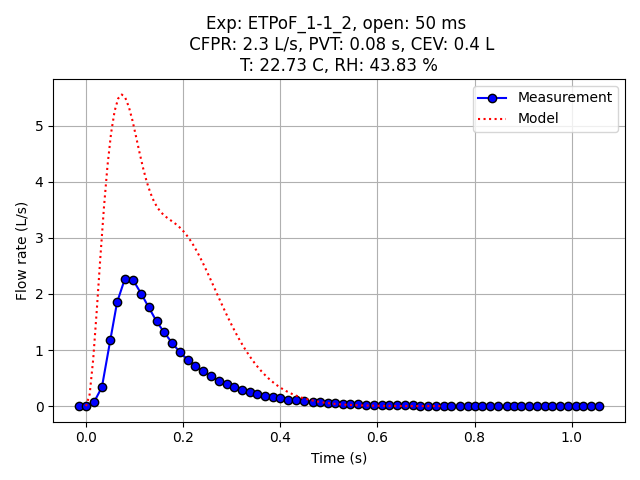

Values plotted in this chart, from the file beside it:
Experiment name, ETPoF_1-1_2
Start time (UTC), 2025-03-24 11:54:30.767594+00:00
Opening duration (ms), 50
Time before opening (ms), 500
Time after closing (ms), 1000
Ambient Temperature (Celsius), 22.73
Relative Humidity (%), 43.83
Elapsed time (s), Pressure (bar), Flow rate (L/s)
-0.5192, 0.0, 0.0
-0.5113, 0.0, 0.0
-0.4959, 0.0, 0.0
-0.4806, 0.0, 0.0
-0.4644, 0.0, 0.0
-0.4481, 0.0, 0.0
-0.432, 0.0, 0.0
-0.416, 0.0, 0.0
-0.4007, 0.0, 0.0
-0.3851, 0.0, 0.0
-0.3676, 0.0, 0.0
-0.3517, 0.0, 0.0
-0.3366, 0.0, 0.0
-0.3184, 0.0, 0.0
-0.3045, 0.0, 0.0
-0.2867, 0.0, 0.0
-0.2715, 0.0, 0.0
-0.2566, 0.0, 0.0
-0.2403, 0.0, 0.0
-0.2236, 0.0, 0.0
-0.2075, 0.0, 0.0
-0.192, 0.0, 0.0
-0.1758, 0.0, 0.0
-0.1598, 0.0, 0.0
-0.1439, 0.0, 0.0
-0.1286, 0.0, 0.0
-0.1125, 0.0, 0.0
-0.09546, 0.0, 0.0
-0.07901, 0.0, 0.0
-0.06319, 0.0, 0.0
-0.04832, 0.0, 0.0
-0.03157, 0.0, 0.0
-0.01626, 0.0, 0.0
0.0, 0.0, 0.0
0.01687, 0.0, 0.0
0.03112, 0.0, 0.007667
0.04814, 0.0, 0.082
0.06375, 0.0, 0.339
0.08118, 0.0, 1.185
0.09495, 0.0, 1.849
0.1109, 0.0, 2.267
0.1284, 0.0, 2.241
0.1448, 0.0, 2.002
0.1601, 0.0, 1.762
0.1762, 0.0, 1.513
0.1918, 0.0, 1.316
0.2086, 0.0, 1.124
0.2244, 0.0, 0.9607
0.241, 0.0, 0.8227
0.2565, 0.0, 0.716
0.2719, 0.0, 0.622
0.2884, 0.0, 0.5333
0.3044, 0.0, 0.457
... 49 more rows
